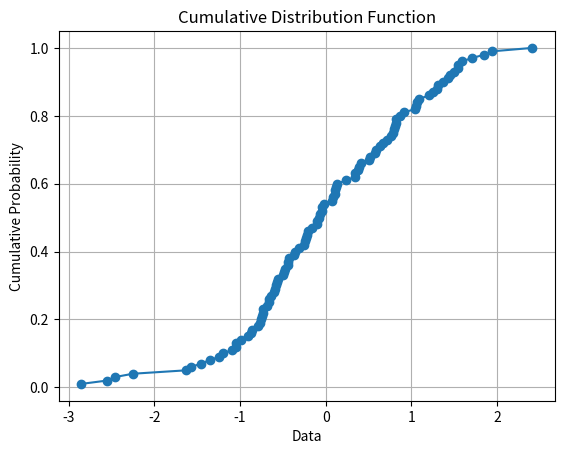

The script that saved this image:
import matplotlib.pyplot as plt
import numpy as np
from scipy.stats import norm

def cumulative_distribution_function(data):
    data.sort()  # Sort the data in ascending order
    n = len(data)  # Number of data points

    # Calculate the probabilities for each data point
    probabilities = np.arange(1, n + 1) / n

    # Plot the cumulative distribution function
    plt.plot(data, probabilities, marker='o')
    plt.xlabel('Data')
    plt.ylabel('Cumulative Probability')
    plt.title('Cumulative Distribution Function')
    plt.grid(True)
    plt.show()

# Example usage: Plot CDF for a set of random data points from a normal distribution
mu = 0  # Mean of the normal distribution
sigma = 1  # Standard deviation of the normal distribution
data = np.random.normal(mu, sigma, 100)  # Generate 100 random data points from the normal distribution
cumulative_distribution_function(data)

